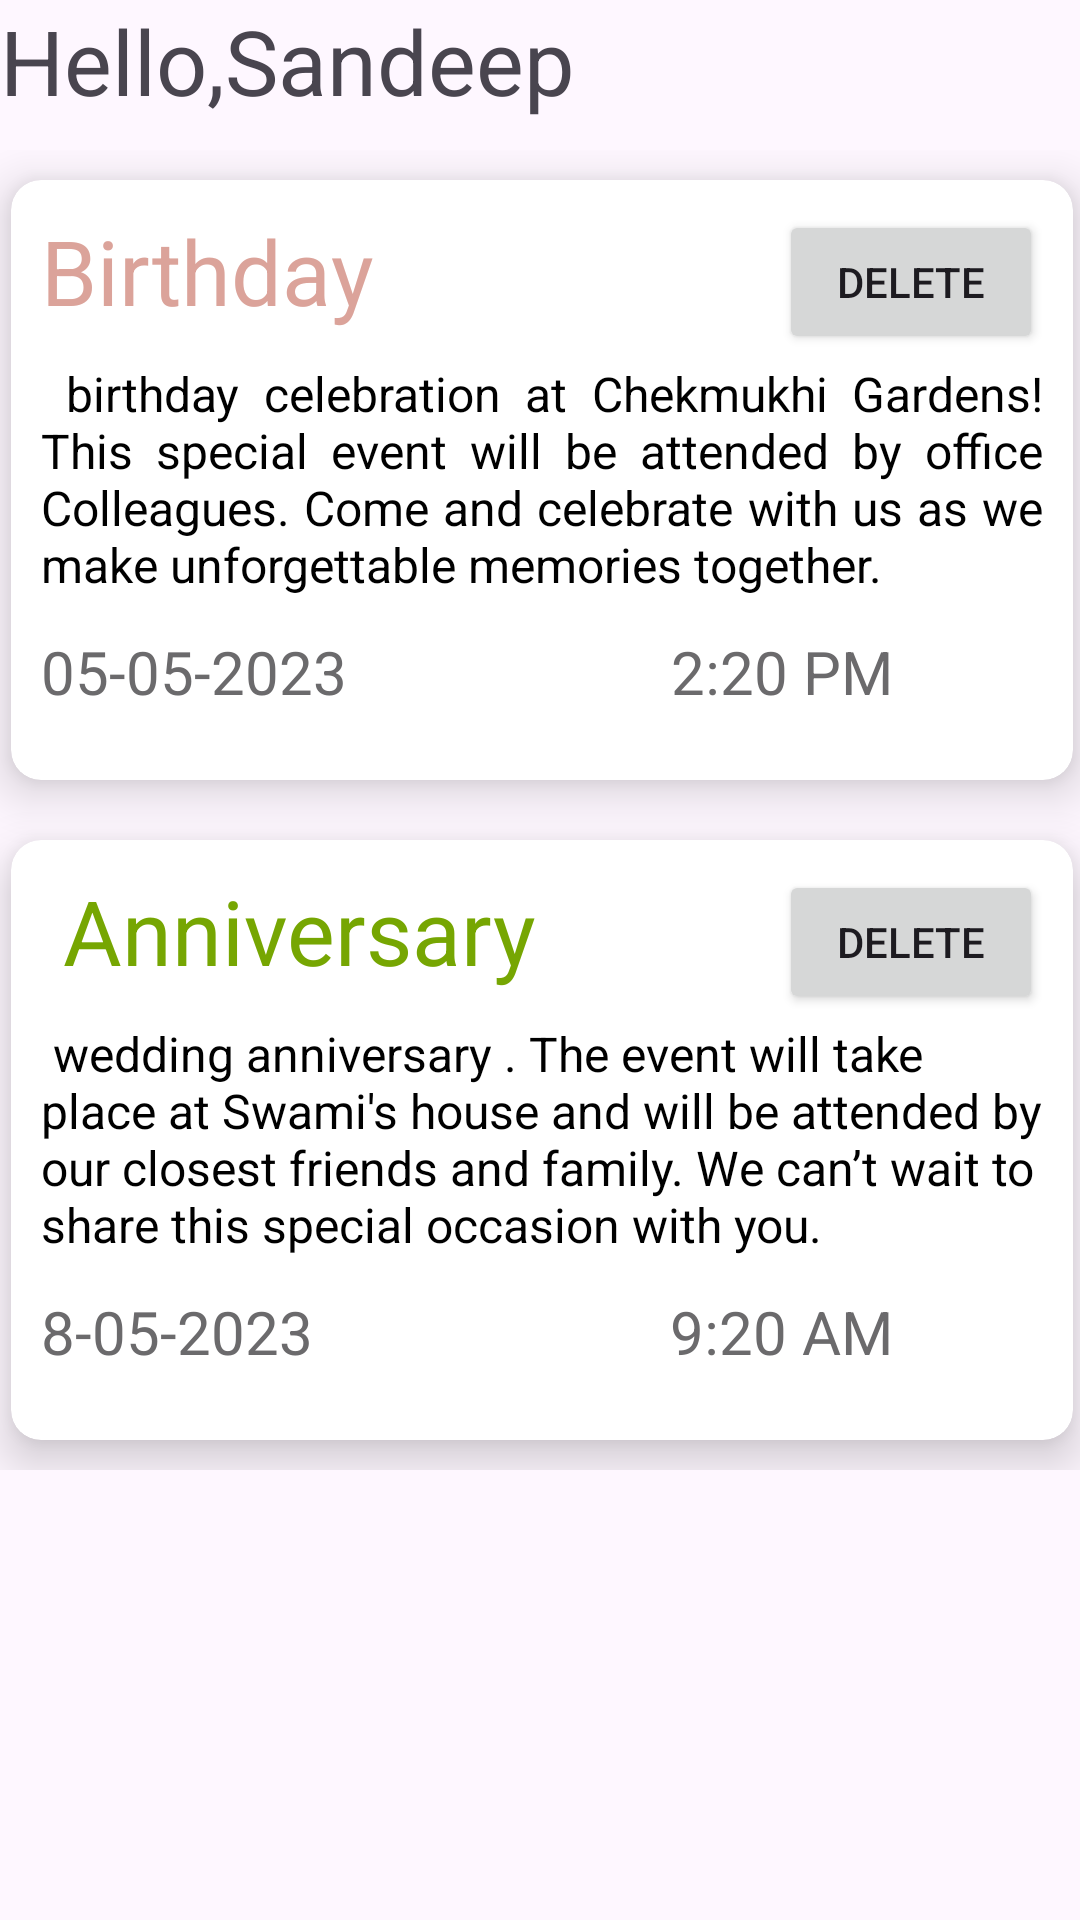

This screen was rendered from an Android layout file. Write that file and the resources it references.
<!-- AndroidManifest.xml: application theme Theme.MyApplicationcse225.DarkActionBar -->
<!-- res/layout/fragment_private.xml -->
<?xml version="1.0" encoding="utf-8"?>
<androidx.constraintlayout.widget.ConstraintLayout xmlns:android="http://schemas.android.com/apk/res/android"
    xmlns:tools="http://schemas.android.com/tools"
    android:layout_width="match_parent"
    android:layout_height="match_parent"
    xmlns:app="http://schemas.android.com/apk/res-auto"
    tools:context=".Fragmentprivate">
    <TextView
        android:id="@+id/events_header"
        android:layout_width="match_parent"
        android:layout_height="50dp"
        android:text="Hello,Sandeep"
        android:textSize="30sp"
        app:layout_constraintEnd_toEndOf="parent"
        app:layout_constraintStart_toStartOf="parent"
        app:layout_constraintTop_toTopOf="parent" />

    <ScrollView
        android:id="@+id/scrollView3"
        android:layout_width="374dp"
        android:layout_height="485dp"
        android:scrollbars="none"

        app:layout_constraintEnd_toEndOf="parent"
        app:layout_constraintHorizontal_bias="0.486"
        app:layout_constraintStart_toStartOf="parent"
        app:layout_constraintTop_toBottomOf="@+id/events_header"
        tools:ignore="MissingConstraints">

        <LinearLayout
            android:id="@+id/container002"
            android:layout_width="match_parent"
            android:layout_height="wrap_content"
            android:orientation="vertical">

            <androidx.cardview.widget.CardView
                android:id="@+id/cardcontainer111"
                android:layout_width="match_parent"
                android:layout_height="200dp"
                android:layout_margin="10dp"
                app:cardCornerRadius="10dp"
                app:cardElevation="10dp">

                <RelativeLayout
                    android:layout_width="match_parent"
                    android:layout_height="200dp"
                    android:padding="10dp">

                    <TextView
                        android:id="@+id/event11"
                        android:layout_width="wrap_content"
                        android:layout_height="wrap_content"
                        android:layout_marginBottom="10dp"
                        android:text="Birthday"
                        android:textColor="#DBA39A"
                        android:textFontWeight="1000"
                        android:textSize="30dp" />

                    <TextView
                        android:id="@+id/description111"
                        android:layout_width="match_parent"
                        android:layout_height="80dp"
                        android:layout_below="@+id/event11"
                        android:layout_marginBottom="10dp"

                        android:justificationMode="inter_word"
                        android:text=" birthday celebration at Chekmukhi Gardens! This special event will be attended by office Colleagues. Come and celebrate with us as we make unforgettable memories together."
                        android:textColor="@color/black"
                        android:textFontWeight="1000"
                        android:textSize="16dp" />

                    <TextView
                        android:id="@+id/date_given111"
                        android:layout_width="wrap_content"
                        android:layout_height="wrap_content"
                        android:layout_below="@+id/description111"
                        android:text="05-05-2023"
                        android:textColor="#6B6A6C"
                        android:textFontWeight="1000"

                        android:textSize="20dp" />

                    <TextView
                        android:id="@+id/time_given111"
                        android:layout_width="wrap_content"
                        android:layout_height="wrap_content"
                        android:layout_below="@+id/description111"
                        android:layout_alignParentEnd="true"
                        android:layout_marginEnd="50dp"
                        android:text="2:20 PM"
                        android:textColor="#6B6A6C"

                        android:textFontWeight="1000"
                        android:textSize="20dp" />

                    <Button
                        android:id="@+id/delete111"
                        android:layout_width="wrap_content"
                        android:layout_height="wrap_content"
                        android:layout_alignParentEnd="true"
                        android:layout_alignParentRight="true"
                        android:text="Delete" />
                </RelativeLayout>

            </androidx.cardview.widget.CardView>

            <androidx.cardview.widget.CardView
                android:id="@+id/cardcontainer"
                android:layout_width="match_parent"
                android:layout_height="200dp"
                android:layout_margin="10dp"
                app:cardCornerRadius="10dp"
                app:cardElevation="10dp">

                <RelativeLayout
                    android:layout_width="match_parent"
                    android:layout_height="200dp"
                    android:padding="10dp">

                    <TextView
                        android:id="@+id/event111"
                        android:layout_width="wrap_content"
                        android:layout_height="wrap_content"
                        android:layout_marginBottom="10dp"
                        android:text=" Anniversary"
                        android:textColor="#76A602"

                        android:textFontWeight="1000"
                        android:textSize="30dp" />

                    <TextView
                        android:id="@+id/description11"
                        android:layout_width="match_parent"
                        android:layout_height="80dp"
                        android:layout_below="@+id/event111"
                        android:layout_marginBottom="10dp"
                        android:text=" wedding anniversary . The event will take place at Swami's house and will be attended by our closest friends and family. We can’t wait to share this special occasion with you."
                        android:textColor="@color/black"
                        android:textFontWeight="1000"
                        android:textSize="16dp" />

                    <TextView
                        android:id="@+id/date_given11"
                        android:layout_width="wrap_content"
                        android:layout_height="wrap_content"
                        android:layout_below="@+id/description11"
                        android:text="8-05-2023"
                        android:textColor="#6B6A6C"
                        android:textFontWeight="1000"

                        android:textSize="20dp" />

                    <TextView
                        android:id="@+id/time_given11"
                        android:layout_width="wrap_content"
                        android:layout_height="wrap_content"
                        android:layout_below="@+id/description11"
                        android:layout_alignParentEnd="true"
                        android:layout_marginEnd="50dp"
                        android:text="9:20 AM"
                        android:textColor="#6B6A6C"
                        android:textFontWeight="1000"
                        android:textSize="20dp" />

                    <Button
                        android:id="@+id/delete11"
                        android:layout_width="wrap_content"
                        android:layout_height="wrap_content"
                        android:layout_alignParentEnd="true"
                        android:layout_alignParentRight="true"
                        android:text="Delete" />
                </RelativeLayout>

            </androidx.cardview.widget.CardView>


        </LinearLayout>
    </ScrollView>

    <ImageView
        android:id="@+id/addevent002"
        android:layout_width="50dp"
        android:layout_height="50dp"
        android:layout_alignParentEnd="true"
        android:layout_alignParentBottom="true"
        android:layout_marginBottom="24dp"
        app:layout_constraintBottom_toBottomOf="parent"
        app:layout_constraintEnd_toEndOf="parent"
        app:layout_constraintHorizontal_bias="0.903"
        app:layout_constraintStart_toStartOf="parent"
        app:srcCompat="@drawable/baseline_add_24" />


</androidx.constraintlayout.widget.ConstraintLayout>
<!-- resources referenced by this layout -->
<resources>
  <color name="black">#FF000000</color>
  <style name="Theme.MyApplicationcse225.DarkActionBar">
          <item name="windowActionBar">true</item>
          <item name="windowNoTitle">false</item>
          <item name="android:windowIsTranslucent">false</item>
      </style>
</resources>
